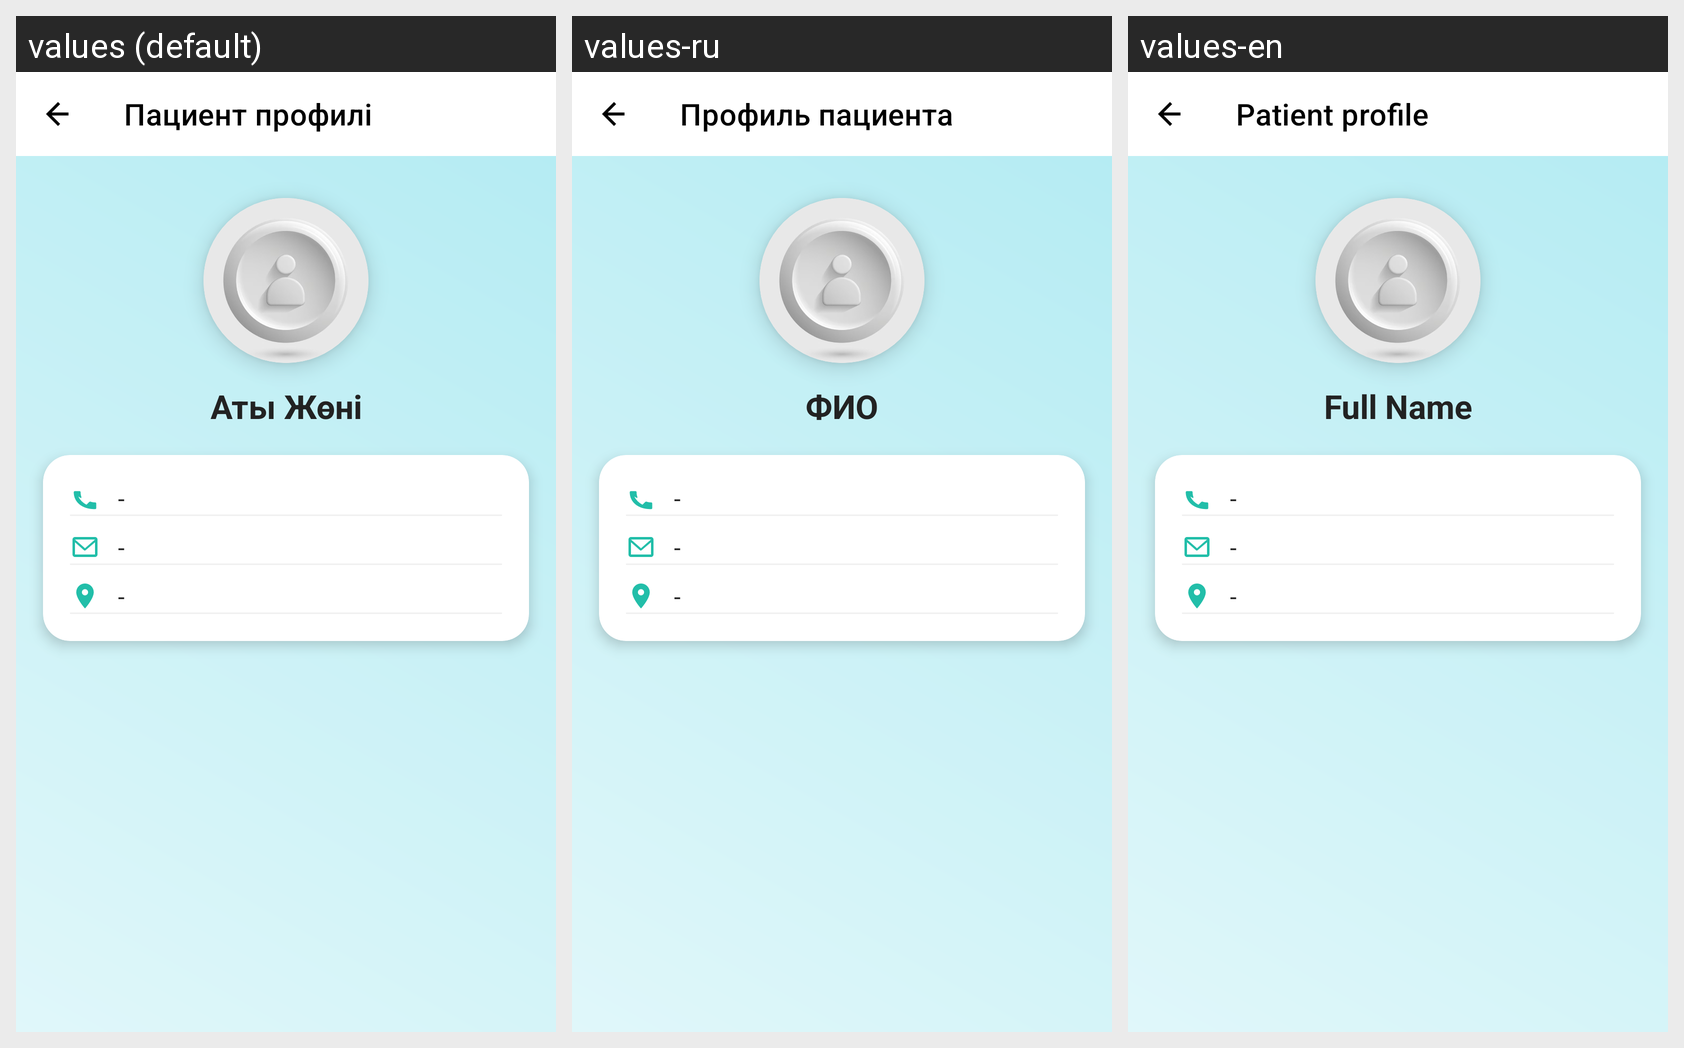

Here is an Android app screen in its default locale and in the app's own translations. Write out the translated-string differences for the strings that appear on this screen.
Android screen res/layout/activity_profile_info.xml rendered under 3 locales, left to right: values (default), values-ru, values-en. Device: Nexus 5 (rendered at 1080×1920; each locale shown at half size, 540×960, under a caption strip naming it); theme Theme.HealthCareApp.
Strings drawn on this screen, with the default value and each locale's value (text and hints the layout hard-codes, and strings that could not be matched under every locale, appear in the picture but are not listed):

patient_profile
  values: Пациент профилі
  values-ru: Профиль пациента
  values-en: Patient profile

fullname
  values: Аты Жөні
  values-ru: ФИО
  values-en: Full Name
